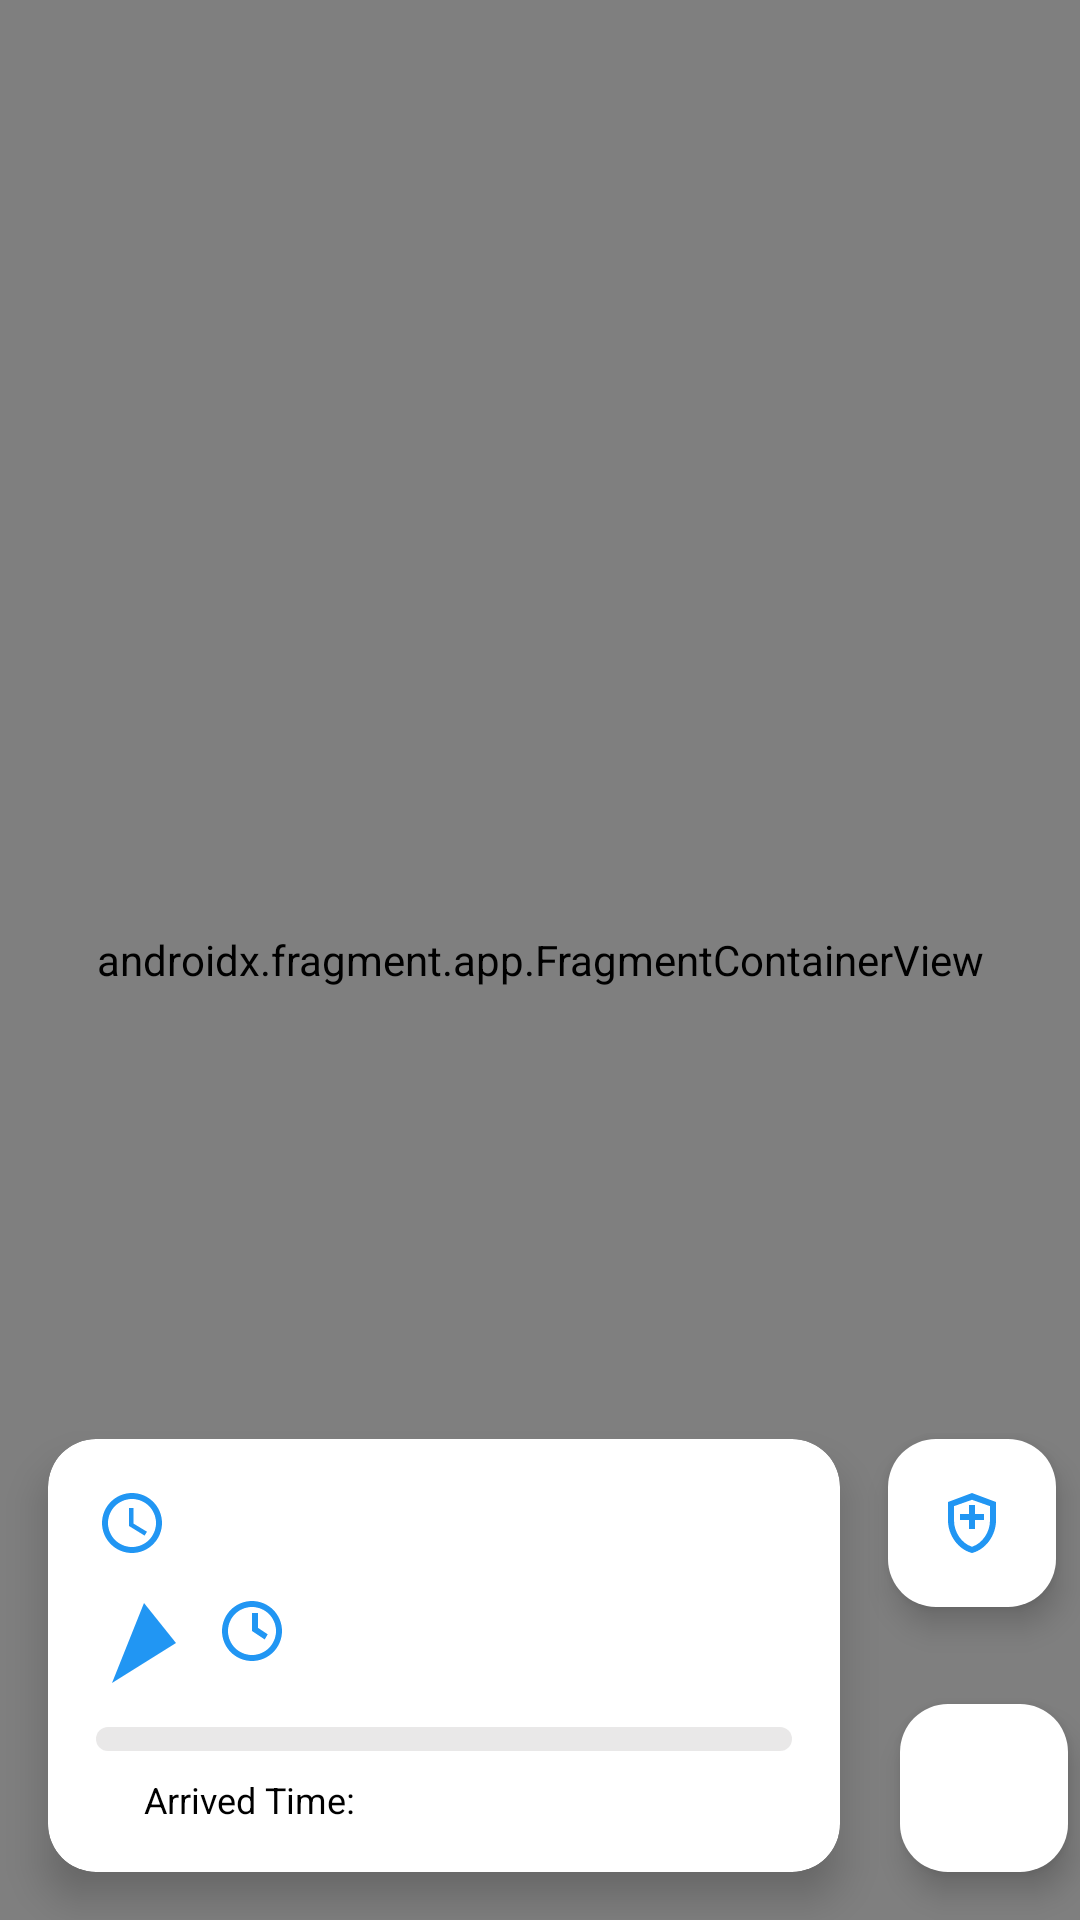

Produce the Android XML layout that renders to this screen, including the resource entries it uses.
<!-- AndroidManifest.xml: application theme Theme.CareCallApp -->
<!-- res/layout/fragment_map.xml -->
<FrameLayout xmlns:android="http://schemas.android.com/apk/res/android"
    xmlns:app="http://schemas.android.com/apk/res-auto"
    xmlns:tools="http://schemas.android.com/tools"
    android:layout_width="match_parent"
    android:layout_height="match_parent"
    tools:context=".ui.roles.doctor.MapFragment">

    
    <androidx.fragment.app.FragmentContainerView
        android:id="@+id/map"
        android:name="com.google.android.gms.maps.SupportMapFragment"
        android:layout_width="match_parent"
        android:layout_height="match_parent" />

    
<androidx.constraintlayout.widget.ConstraintLayout
    android:layout_width="match_parent"
    android:layout_height="wrap_content"
    android:layout_gravity="bottom">

    <androidx.cardview.widget.CardView
        android:id="@+id/infoCard"
        android:layout_width="0dp"
        android:layout_height="wrap_content"
        android:layout_gravity="bottom"
        android:layout_margin="16dp"
        android:backgroundTint="@color/white"
        app:cardCornerRadius="16dp"
        app:cardElevation="8dp"
        app:layout_constraintBottom_toBottomOf="parent"
        app:layout_constraintEnd_toStartOf="@+id/mapTypeFab"
        app:layout_constraintStart_toStartOf="parent"
        app:layout_constraintTop_toTopOf="parent">

        <LinearLayout
            android:layout_width="match_parent"
            android:layout_height="wrap_content"
            android:orientation="vertical"
            android:padding="16dp">

            
            <LinearLayout
                android:layout_width="match_parent"
                android:layout_height="wrap_content"
                android:gravity="start"
                android:orientation="horizontal">

                
                <LinearLayout
                    android:layout_width="wrap_content"
                    android:layout_height="wrap_content"
                    android:gravity="center_vertical"
                    android:orientation="horizontal"
                    tools:ignore="UseCompoundDrawables">

                    <ImageView
                        android:layout_width="24dp"
                        android:layout_height="24dp"
                        android:importantForAccessibility="no"
                        android:src="@drawable/ic_time"
                        app:tint="@color/primary_color" />

                    <TextView
                        android:id="@+id/timeRemainingText"
                        android:layout_width="wrap_content"
                        android:layout_height="wrap_content"
                        android:layout_marginStart="8dp"
                        android:textColor="@color/black"
                        android:textSize="16sp"
                        android:textStyle="bold"
                        tools:text="--:--" />
                </LinearLayout>

                
                <LinearLayout
                    android:layout_width="wrap_content"
                    android:layout_height="wrap_content"
                    android:gravity="center_vertical"
                    android:orientation="horizontal"
                    tools:ignore="UseCompoundDrawables">

                    <ImageView
                        android:layout_width="24dp"
                        android:layout_height="24dp"
                        android:importantForAccessibility="no" android:src="@drawable/ic_distance"
                        app:tint="@color/primary_color" />

                    <TextView
                        android:id="@+id/distanceRemainingText"
                        android:layout_width="wrap_content"
                        android:layout_height="wrap_content"
                        android:layout_marginStart="8dp"
                        android:textColor="@color/black"
                        android:textSize="16sp"
                        android:textStyle="bold"
                        tools:text="-- km" />
                </LinearLayout>
            </LinearLayout>

            
            <LinearLayout
                android:layout_width="match_parent"
                android:layout_height="wrap_content"
                android:layout_marginTop="12dp"
                android:gravity="start"
                android:orientation="horizontal">

                
                <LinearLayout
                    android:layout_width="wrap_content"
                    android:layout_height="wrap_content"
                    android:gravity="center_vertical"
                    android:orientation="horizontal">

                    <ImageView
                        android:id="@+id/directionArrow"
                        android:layout_width="32dp"
                        android:layout_height="32dp"
                        android:src="@drawable/ic_navigation"
                        app:tint="@color/primary_color" />

                    <TextView
                        android:id="@+id/directionText"
                        android:layout_width="wrap_content"
                        android:layout_height="wrap_content"
                        android:layout_marginStart="8dp"
                        tools:text="@string/head_north"
                        android:textColor="@color/black"
                        android:textSize="14sp" />
                </LinearLayout>

                
                <LinearLayout
                    android:layout_width="wrap_content"
                    android:layout_height="wrap_content"
                    android:gravity="center_vertical"
                    android:orientation="horizontal"
                    tools:ignore="UseCompoundDrawables">

                    <ImageView
                        android:layout_width="24dp"
                        android:layout_height="24dp"
                        android:importantForAccessibility="no" android:src="@drawable/ic_speed"
                        app:tint="@color/primary_color" />

                    <TextView
                        android:id="@+id/speedText"
                        android:layout_width="wrap_content"
                        android:layout_height="wrap_content"
                        android:layout_marginStart="8dp"
                        android:textColor="@color/black"
                        android:textSize="14sp"
                        tools:text="0 km/h" />
                </LinearLayout>
            </LinearLayout>

            
            <LinearLayout
                android:layout_width="match_parent"
                android:layout_height="wrap_content"
                android:layout_marginTop="12dp"
                android:orientation="vertical">

                <ProgressBar
                    android:id="@+id/routeProgressBar"
                    style="@style/Widget.AppCompat.ProgressBar.Horizontal"
                    android:layout_width="match_parent"
                    android:layout_height="8dp"
                    android:progressDrawable="@drawable/progress_horizontal" />

                <LinearLayout
                    android:layout_width="match_parent"
                    android:layout_height="wrap_content"
                    android:layout_marginTop="8dp"
                    android:gravity="start">

                    <TextView
                        android:id="@+id/progressText"
                        android:layout_width="wrap_content"
                        android:layout_height="wrap_content"
                        android:textColor="@color/black"
                        android:textSize="12sp"
                        tools:text="0% complete" />

                    <TextView
                        android:id="@+id/etaText"
                        android:layout_width="wrap_content"
                        android:layout_height="wrap_content"
                        android:layout_marginStart="16dp"
                        android:text="@string/arrived_time"
                        android:textColor="@color/black"
                        android:textSize="12sp" />
                </LinearLayout>
            </LinearLayout>
        </LinearLayout>
    </androidx.cardview.widget.CardView>

    <com.google.android.material.floatingactionbutton.FloatingActionButton
        android:id="@+id/refreshFab"
        android:layout_width="wrap_content"
        android:layout_height="wrap_content"
        android:layout_gravity="bottom|end"
        android:layout_margin="16dp"
        android:elevation="100dp"
        android:importantForAccessibility="no"
        android:src="@drawable/ic_refresh"
        app:backgroundTint="@color/white"
        app:layout_constraintBottom_toBottomOf="parent"
        app:layout_constraintEnd_toEndOf="parent"
        app:layout_constraintStart_toStartOf="@+id/mapTypeFab"
        app:tint="@color/primary_color" />

    <com.google.android.material.floatingactionbutton.FloatingActionButton
        android:id="@+id/mapTypeFab"
        android:layout_width="wrap_content"
        android:layout_marginEnd="8dp"
        android:layout_height="wrap_content"
        android:layout_gravity="bottom|end"
        android:importantForAccessibility="no"
        android:src="@drawable/ic_map_type"
        app:backgroundTint="@color/white"
        app:layout_constraintEnd_toEndOf="parent"
        app:layout_constraintTop_toTopOf="@+id/infoCard"
        app:tint="@color/primary_color" />
</androidx.constraintlayout.widget.ConstraintLayout>
    

</FrameLayout>
<!-- resources referenced by this layout -->
<resources>
  <color name="black">#FF000000</color>
  <color name="primary_color">#2196F3</color>
  <color name="white">#FFFFFFFF</color>
  <!-- drawable ic_map_type (drawable) -->
  <?xml version="1.0" encoding="utf-8"?>
  <vector xmlns:android="http://schemas.android.com/apk/res/android"
      android:width="24dp"
      android:height="24dp"
      android:viewportWidth="24"
      android:viewportHeight="24">
      <path
          android:fillColor="#FF000000"
          android:pathData="M12,2L4,5v6.09c0,5.05 3.41,9.76 8,10.91 4.59,-1.15 8,-5.86 8,-10.91V5L12,2zm6,9.09c0,4 -2.55,7.7 -6,8.83 -3.45,-1.13 -6,-4.82 -6,-8.83v-4.7l6,-2.12 6,2.12v4.7z"/>
      <path
          android:fillColor="#FF000000"
          android:pathData="M11,14h2v-3h3V9h-3V6h-2v3H8v2h3z"/>
  </vector>
  <!-- drawable ic_navigation (drawable) -->
  <?xml version="1.0" encoding="utf-8"?>
  <vector xmlns:android="http://schemas.android.com/apk/res/android"
      android:width="24dp"
      android:height="24dp"
      android:viewportWidth="24"
      android:viewportHeight="24">
      <path
          android:fillColor="#FF000000"
          android:pathData="M12,2L4,22l16,-10z"/>
  </vector>
  <!-- drawable ic_speed (drawable) -->
  <?xml version="1.0" encoding="utf-8"?>
  <vector xmlns:android="http://schemas.android.com/apk/res/android"
      android:width="24dp"
      android:height="24dp"
      android:viewportWidth="24"
      android:viewportHeight="24">
      <path
          android:fillColor="#FF000000"
          android:pathData="M12,2C6.48,2 2,6.48 2,12s4.48,10 10,10 10,-4.48 10,-10S17.52,2 12,2zm0,18c-4.41,0 -8,-3.59 -8,-8s3.59,-8 8,-8 8,3.59 8,8S16.41,20 12,20z"/>
      <path
          android:fillColor="#FF000000"
          android:pathData="M12,6v6l4.24,2.83 0.99,-1.73 -3.24,-2.16V6z"/>
  </vector>
  <!-- drawable ic_time (drawable) -->
  <vector xmlns:android="http://schemas.android.com/apk/res/android"
      android:width="24dp"
      android:height="24dp"
      android:viewportWidth="24"
      android:viewportHeight="24">
      <path
          android:fillColor="#FF000000"
          android:pathData="M12,2C6.5,2 2,6.5 2,12s4.5,10 10,10 10,-4.5 10,-10S17.5,2 12,2zM12,20c-4.4,0 -8,-3.6 -8,-8s3.6,-8 8,-8 8,3.6 8,8S16.4,20 12,20z"/>
      <path
          android:fillColor="#FF000000"
          android:pathData="M12.5,7H11v6l5.2,3.2 0.8,-1.3 -4.5,-2.7V7z"/>
  </vector>
  <!-- drawable progress_horizontal (drawable) -->
  <layer-list xmlns:android="http://schemas.android.com/apk/res/android">
      <item android:id="@android:id/background">
          <shape>
              <corners android:radius="4dp" />
              <solid android:color="@color/grey" />
          </shape>
      </item>
      <item android:id="@android:id/progress">
          <scale android:scaleWidth="100%">
              <shape>
                  <corners android:radius="4dp" />
                  <solid android:color="@color/primary_color" />
              </shape>
          </scale>
      </item>
  </layer-list>
  <string name="arrived_time">Arrived Time:</string>
  <string name="head_north">Head North</string>
  <style name="Theme.CareCallApp" parent="Theme.Material3.Dark.NoActionBar">
          <item name="android:statusBarColor">@color/colorPrimary</item>
          <item name="android:windowLightStatusBar">true</item>
          <item name="android:windowBackground">@color/white</item>
  
      </style>
  <color name="grey">#73CECDCD</color>
  <color name="colorPrimary">#01007F</color>
</resources>
